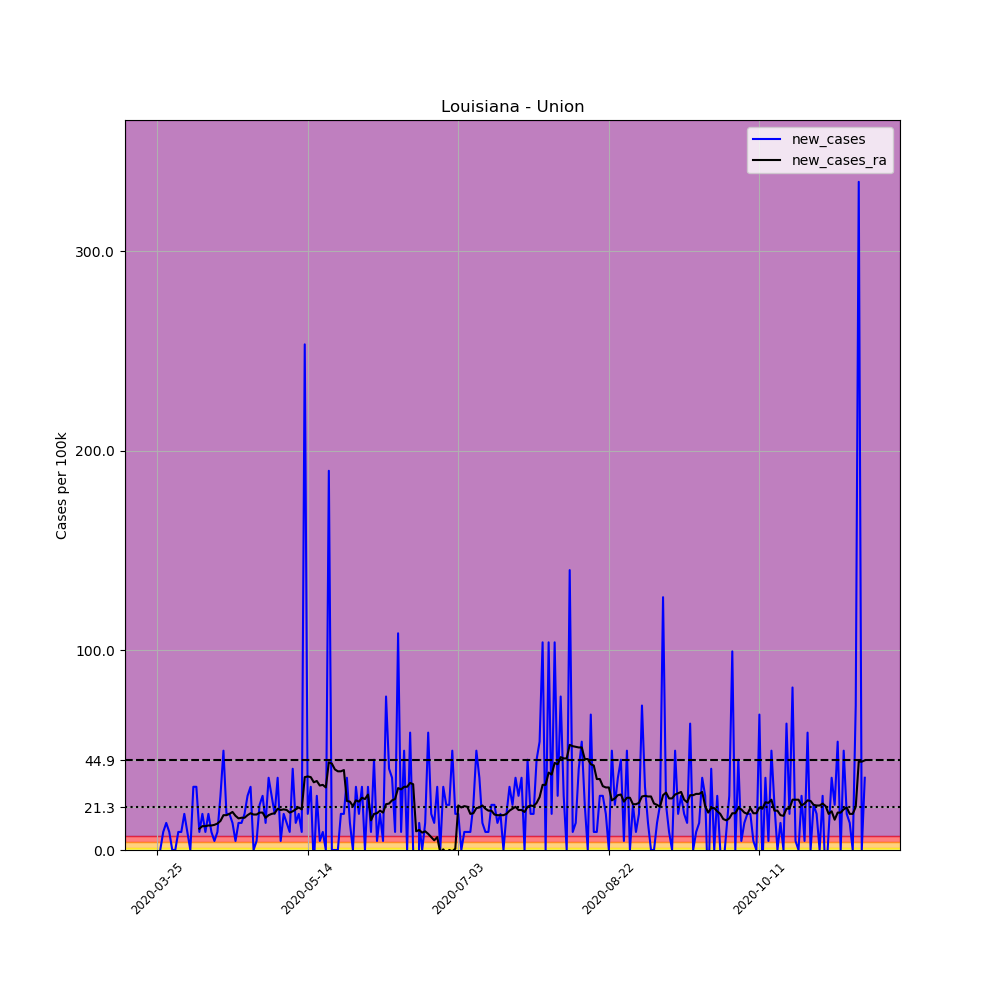

Source data for this figure (header and first rows):
, date, county, state, fips, cases, deaths, COUNTY, STNAME, CTYNAME, POPESTIMATE2019, per_100k, new_cases, new_cases_ra
336323, 2020-03-25, Union, Louisiana, 22111, 2, 0, 111, Louisiana, Union, 22108, 9.046, , 
336324, 2020-03-26, Union, Louisiana, 22111, 2, 0, 111, Louisiana, Union, 22108, 9.046, 0.0, 
336325, 2020-03-27, Union, Louisiana, 22111, 4, 0, 111, Louisiana, Union, 22108, 18.09, 9.046, 
336326, 2020-03-28, Union, Louisiana, 22111, 7, 0, 111, Louisiana, Union, 22108, 31.66, 13.57, 
336327, 2020-03-29, Union, Louisiana, 22111, 9, 0, 111, Louisiana, Union, 22108, 40.71, 9.046, 
336328, 2020-03-30, Union, Louisiana, 22111, 9, 0, 111, Louisiana, Union, 22108, 40.71, 0.0, 
336329, 2020-03-31, Union, Louisiana, 22111, 9, 0, 111, Louisiana, Union, 22108, 40.71, 0.0, 
336330, 2020-04-01, Union, Louisiana, 22111, 11, 0, 111, Louisiana, Union, 22108, 49.76, 9.046, 
336331, 2020-04-02, Union, Louisiana, 22111, 13, 0, 111, Louisiana, Union, 22108, 58.8, 9.046, 
336332, 2020-04-03, Union, Louisiana, 22111, 17, 0, 111, Louisiana, Union, 22108, 76.9, 18.09, 
336333, 2020-04-04, Union, Louisiana, 22111, 19, 0, 111, Louisiana, Union, 22108, 85.94, 9.046, 
336334, 2020-04-05, Union, Louisiana, 22111, 19, 0, 111, Louisiana, Union, 22108, 85.94, 0.0, 
336335, 2020-04-06, Union, Louisiana, 22111, 26, 0, 111, Louisiana, Union, 22108, 117.6, 31.66, 
336336, 2020-04-07, Union, Louisiana, 22111, 33, 0, 111, Louisiana, Union, 22108, 149.3, 31.66, 
336337, 2020-04-08, Union, Louisiana, 22111, 35, 3, 111, Louisiana, Union, 22108, 158.3, 9.046, 10.66
336338, 2020-04-09, Union, Louisiana, 22111, 39, 3, 111, Louisiana, Union, 22108, 176.4, 18.09, 11.95
336339, 2020-04-10, Union, Louisiana, 22111, 41, 3, 111, Louisiana, Union, 22108, 185.5, 9.046, 11.95
336340, 2020-04-11, Union, Louisiana, 22111, 45, 3, 111, Louisiana, Union, 22108, 203.5, 18.09, 12.28
336341, 2020-04-12, Union, Louisiana, 22111, 47, 3, 111, Louisiana, Union, 22108, 212.6, 9.046, 12.28
336342, 2020-04-13, Union, Louisiana, 22111, 48, 3, 111, Louisiana, Union, 22108, 217.1, 4.523, 12.6
336343, 2020-04-14, Union, Louisiana, 22111, 50, 4, 111, Louisiana, Union, 22108, 226.2, 9.046, 13.25
336344, 2020-04-15, Union, Louisiana, 22111, 56, 4, 111, Louisiana, Union, 22108, 253.3, 27.14, 14.54
336345, 2020-04-16, Union, Louisiana, 22111, 67, 4, 111, Louisiana, Union, 22108, 303.1, 49.76, 17.45
336346, 2020-04-17, Union, Louisiana, 22111, 71, 5, 111, Louisiana, Union, 22108, 321.2, 18.09, 17.45
336347, 2020-04-18, Union, Louisiana, 22111, 75, 5, 111, Louisiana, Union, 22108, 339.2, 18.09, 18.09
336348, 2020-04-19, Union, Louisiana, 22111, 78, 5, 111, Louisiana, Union, 22108, 352.8, 13.57, 19.06
336349, 2020-04-20, Union, Louisiana, 22111, 79, 5, 111, Louisiana, Union, 22108, 357.3, 4.523, 17.12
336350, 2020-04-21, Union, Louisiana, 22111, 82, 5, 111, Louisiana, Union, 22108, 370.9, 13.57, 15.83
336351, 2020-04-22, Union, Louisiana, 22111, 85, 5, 111, Louisiana, Union, 22108, 384.5, 13.57, 16.15
336352, 2020-04-23, Union, Louisiana, 22111, 89, 6, 111, Louisiana, Union, 22108, 402.6, 18.09, 16.15
336353, 2020-04-24, Union, Louisiana, 22111, 95, 6, 111, Louisiana, Union, 22108, 429.7, 27.14, 17.45
336354, 2020-04-25, Union, Louisiana, 22111, 102, 6, 111, Louisiana, Union, 22108, 461.4, 31.66, 18.42
336355, 2020-04-26, Union, Louisiana, 22111, 102, 6, 111, Louisiana, Union, 22108, 461.4, 0.0, 17.77
336356, 2020-04-27, Union, Louisiana, 22111, 103, 6, 111, Louisiana, Union, 22108, 465.9, 4.523, 17.77
336357, 2020-04-28, Union, Louisiana, 22111, 108, 6, 111, Louisiana, Union, 22108, 488.5, 22.62, 18.74
336358, 2020-04-29, Union, Louisiana, 22111, 114, 6, 111, Louisiana, Union, 22108, 515.7, 27.14, 18.74
336359, 2020-04-30, Union, Louisiana, 22111, 117, 6, 111, Louisiana, Union, 22108, 529.2, 13.57, 16.15
336360, 2020-05-01, Union, Louisiana, 22111, 125, 6, 111, Louisiana, Union, 22108, 565.4, 36.19, 17.45
336361, 2020-05-02, Union, Louisiana, 22111, 131, 7, 111, Louisiana, Union, 22108, 592.5, 27.14, 18.09
336362, 2020-05-03, Union, Louisiana, 22111, 135, 7, 111, Louisiana, Union, 22108, 610.6, 18.09, 18.42
336363, 2020-05-04, Union, Louisiana, 22111, 143, 7, 111, Louisiana, Union, 22108, 646.8, 36.19, 20.68
336364, 2020-05-05, Union, Louisiana, 22111, 144, 7, 111, Louisiana, Union, 22108, 651.3, 4.523, 20.03
336365, 2020-05-06, Union, Louisiana, 22111, 148, 7, 111, Louisiana, Union, 22108, 669.4, 18.09, 20.35
336366, 2020-05-07, Union, Louisiana, 22111, 151, 8, 111, Louisiana, Union, 22108, 683, 13.57, 20.03
336367, 2020-05-08, Union, Louisiana, 22111, 153, 8, 111, Louisiana, Union, 22108, 692.1, 9.046, 18.74
336368, 2020-05-09, Union, Louisiana, 22111, 162, 8, 111, Louisiana, Union, 22108, 732.8, 40.71, 19.39
336369, 2020-05-10, Union, Louisiana, 22111, 165, 9, 111, Louisiana, Union, 22108, 746.3, 13.57, 20.35
336370, 2020-05-11, Union, Louisiana, 22111, 169, 10, 111, Louisiana, Union, 22108, 764.4, 18.09, 21.32
336371, 2020-05-12, Union, Louisiana, 22111, 171, 11, 111, Louisiana, Union, 22108, 773.5, 9.046, 20.35
336372, 2020-05-13, Union, Louisiana, 22111, 227, 11, 111, Louisiana, Union, 22108, 1027, 253.3, 36.51
336373, 2020-05-14, Union, Louisiana, 22111, 231, 11, 111, Louisiana, Union, 22108, 1045, 18.09, 36.83
336374, 2020-05-15, Union, Louisiana, 22111, 238, 13, 111, Louisiana, Union, 22108, 1077, 31.66, 36.51
336375, 2020-05-16, Union, Louisiana, 22111, 236, 14, 111, Louisiana, Union, 22108, 1067, -9.046, 33.92
336376, 2020-05-17, Union, Louisiana, 22111, 242, 14, 111, Louisiana, Union, 22108, 1095, 27.14, 34.57
336377, 2020-05-18, Union, Louisiana, 22111, 243, 14, 111, Louisiana, Union, 22108, 1099, 4.523, 32.31
336378, 2020-05-19, Union, Louisiana, 22111, 245, 15, 111, Louisiana, Union, 22108, 1108, 9.046, 32.63
336379, 2020-05-20, Union, Louisiana, 22111, 245, 14, 111, Louisiana, Union, 22108, 1108, 0.0, 31.34
336380, 2020-05-21, Union, Louisiana, 22111, 287, 16, 111, Louisiana, Union, 22108, 1298, 190, 43.94
336381, 2020-05-22, Union, Louisiana, 22111, 287, 16, 111, Louisiana, Union, 22108, 1298, 0.0, 43.29
336382, 2020-05-23, Union, Louisiana, 22111, 287, 16, 111, Louisiana, Union, 22108, 1298, 0.0, 40.39
... 176 more rows
